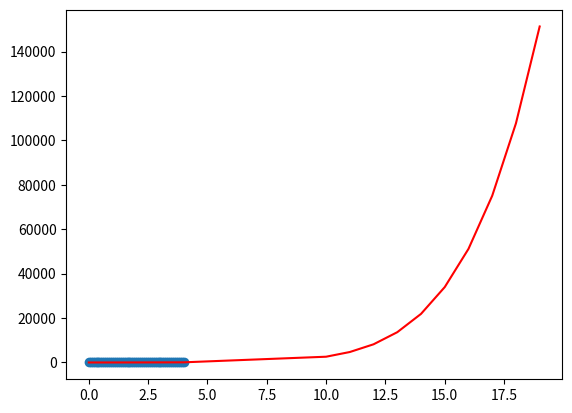

Write Python code to recreate this figure.
from random import random
import time
import numpy as np
import matplotlib.pyplot as plt


def func(x, a, b, c):
    return a * (b + random()) * x ** 2 + b * x + c


num_iters = 10000

start = time.time()
for i in range(num_iters):
    x = np.linspace(0, 4, 50)

    y = func(x, 2.5, 1.3, 0.5)

    rng = np.random.default_rng()

    y_noise = 0.2 * rng.normal(size=x.size)

    y = y + y_noise

    result = np.polyfit(x, y, 6)

end = time.time()
period = (end - start) / num_iters
print(str(round(period, 8)) + " seconds per cycle")
print(str(round(1 / period)) + " per second")
print(str(round((end - start), 2)) + " seconds total")

plt.scatter(x, y, label='data')
x = list(x)
n = 10
for i in range(n):
    x.append(n + i)
plt.plot(x, np.polyval(result, x), 'r-', label='fit')
plt.show()


"""
def func(x, a, b, c):
    return a * x ** 2 + b * x + c


x = np.linspace(0, 4, 50)

y = func(x, 2.5, 1.3, 0.5)

rng = np.random.default_rng()

y_noise = 0.2 * rng.normal(size=x.size)

y = y + y_noise

result = np.polyfit(x, y, 3)

plt.scatter(x, y, label='data')
x = np.concatenate((x, np.linspace(4, 8, 50)))
plt.plot(x, np.polyval(result, x), 'r-', label='fit')
plt.show()
"""
